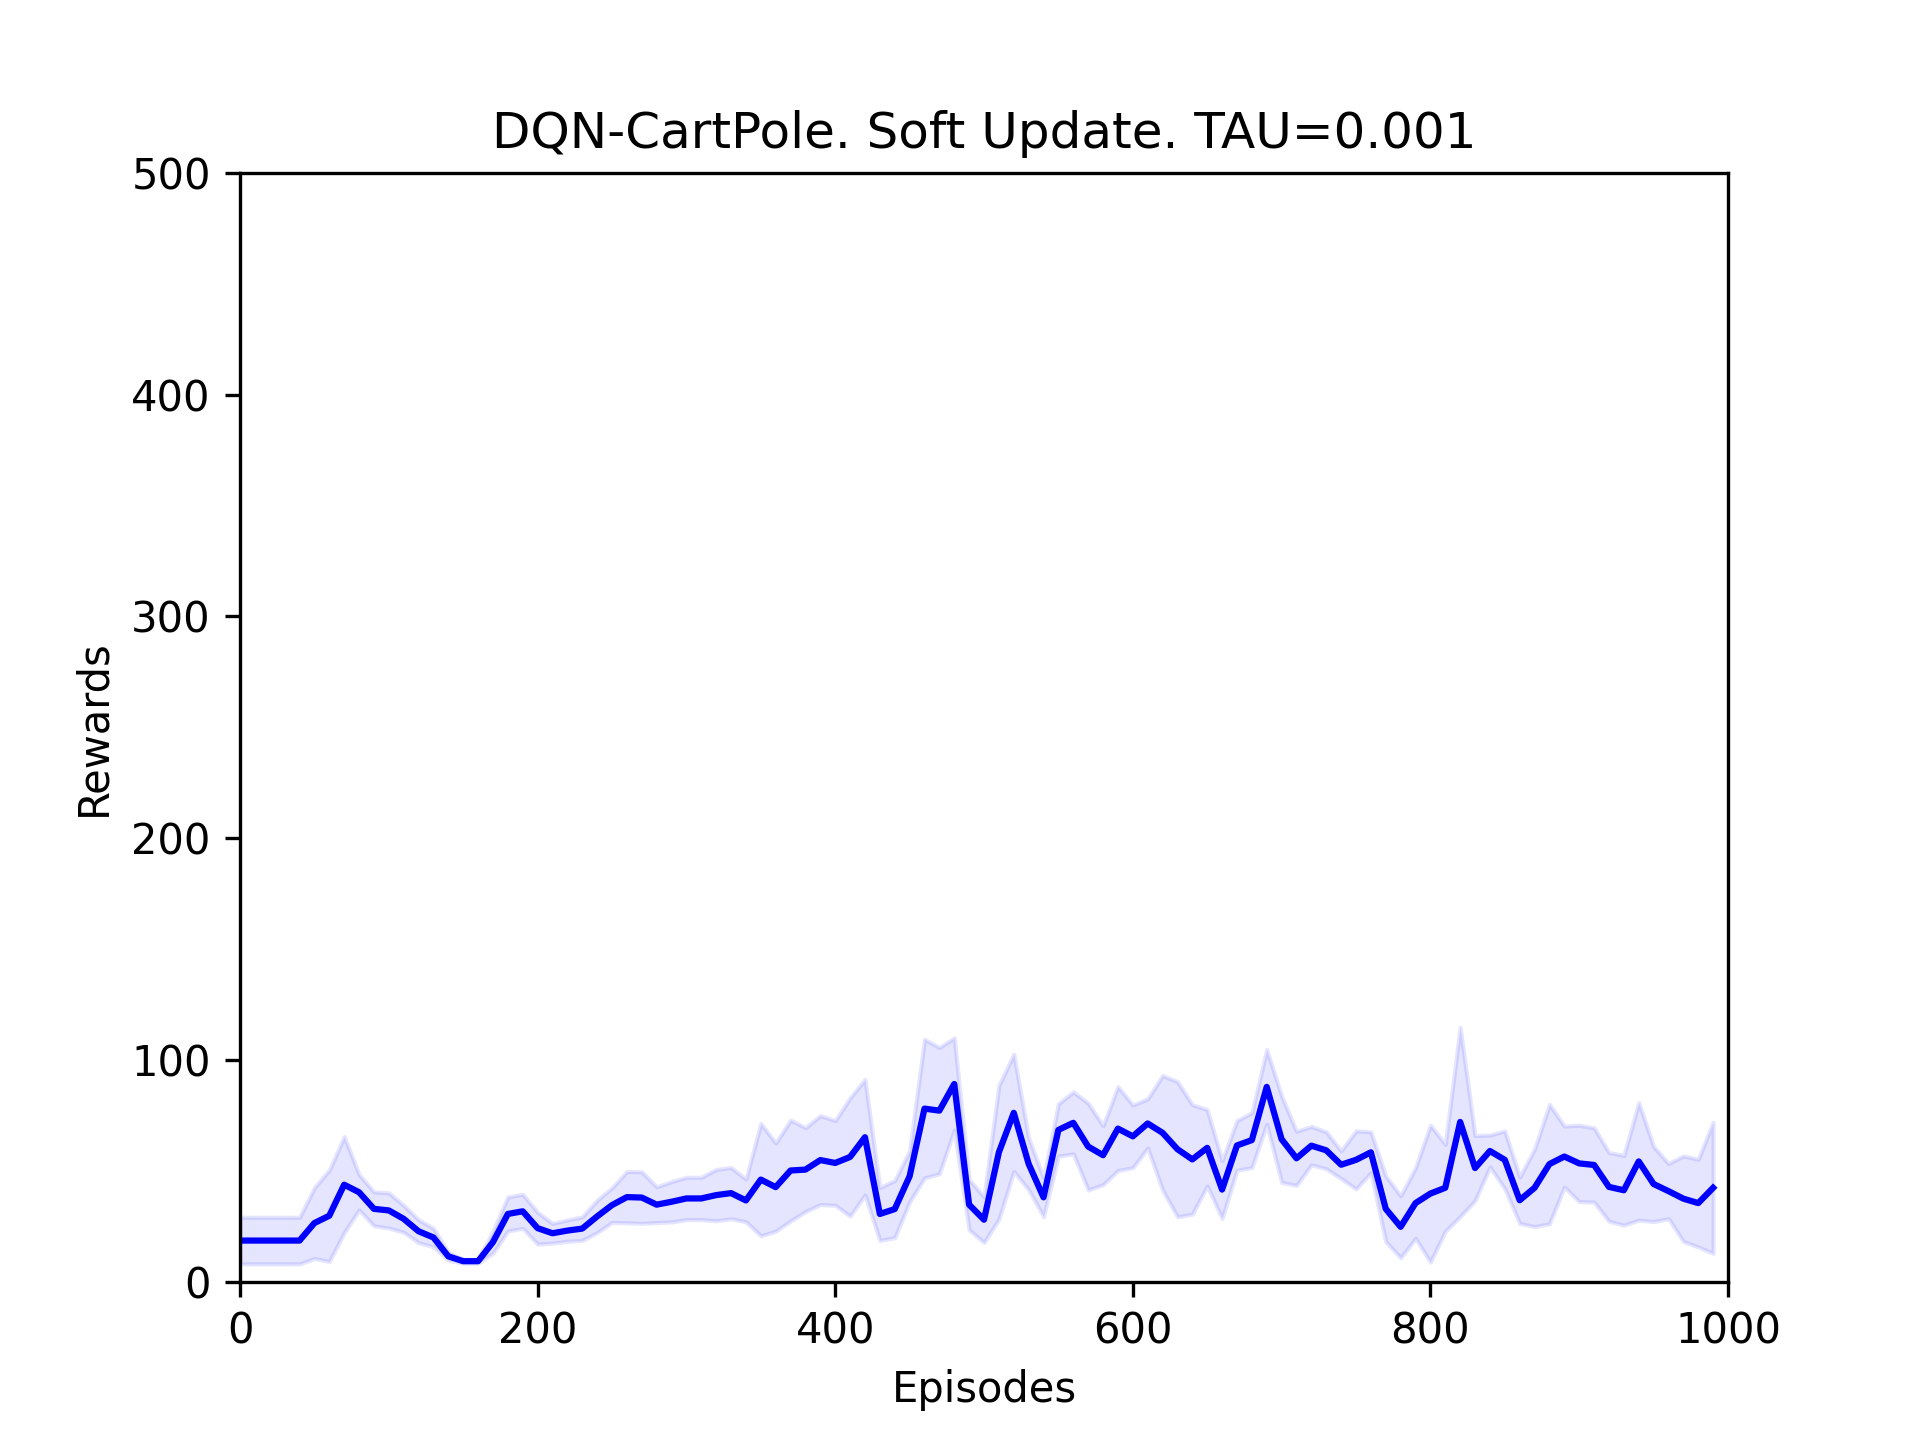

Data behind this chart, as committed beside it:
Episode, mean_score, std_dev
0, 18.5, 10.52
10, 18.5, 10.52
20, 18.5, 10.52
30, 18.5, 10.52
40, 18.5, 10.52
50, 26.4, 15.97
60, 29.7, 20.62
70, 43.7, 21.69
80, 40.3, 8.026
90, 32.8, 7.652
100, 32.1, 7.956
110, 28.3, 6.067
120, 22.7, 5.197
130, 19.9, 4.158
140, 11.4, 1.855
150, 9.2, 0.872
160, 9.2, 0.872
170, 17.8, 5.016
180, 30.5, 7.697
190, 31.7, 7.682
200, 24.1, 7.19
210, 21.8, 4.445
220, 23.0, 4.817
230, 23.9, 5.319
240, 29.4, 7.324
250, 34.5, 7.801
260, 38.1, 11.57
270, 37.9, 11.62
280, 34.7, 8.063
290, 36.0, 9.099
300, 37.5, 9.552
310, 37.5, 9.552
320, 39.0, 11.58
330, 39.9, 11.55
340, 36.6, 9.635
350, 46.0, 25.36
360, 42.6, 19.89
370, 50.1, 22.73
380, 50.5, 18.94
390, 54.8, 20.08
400, 53.5, 19.1
410, 56.2, 26.67
420, 65.1, 26.04
430, 30.5, 11.96
440, 32.7, 12.86
450, 47.5, 11.55
460, 78.0, 31.26
470, 77.1, 28.48
480, 89.1, 20.8
490, 34.7, 11.36
500, 27.9, 10.27
510, 58.3, 30.15
520, 76.1, 26.43
530, 53.1, 11.7
540, 38.0, 8.775
550, 68.4, 11.8
560, 71.6, 13.99
570, 60.9, 19.57
580, 57.0, 13.32
590, 69.0, 18.93
... 40 more rows
